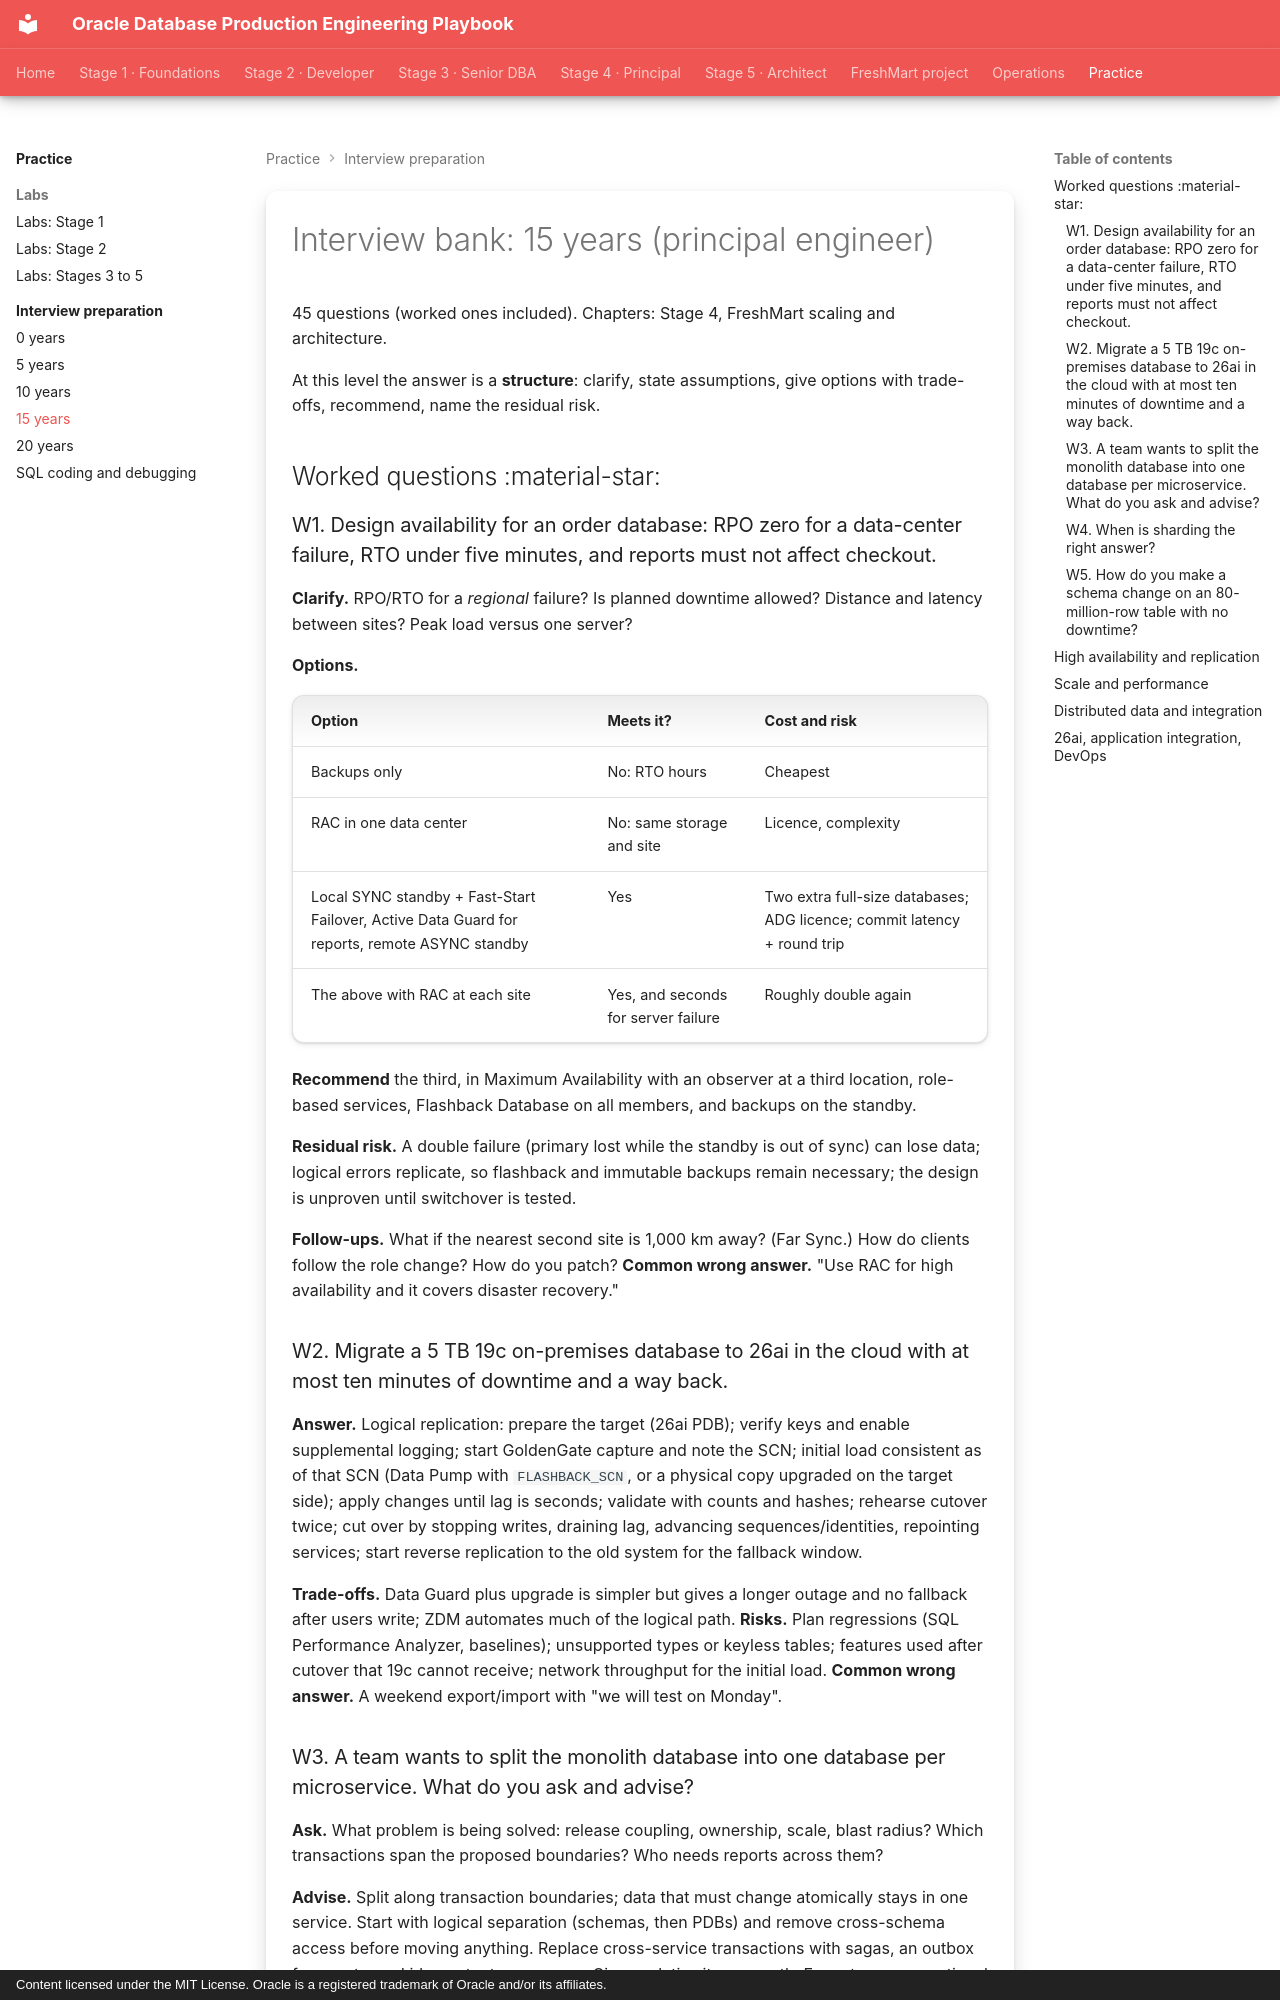

repository: khiruashish/oracle-db-playbook · page: interview-preparation/04-level-15/index.html · generator: mkdocs · copyright: Content licensed under the MIT License. Oracle is a registered trademark of Oracle and/or its affiliates.

---
tags: [interview, stage-4]
---

# Interview bank: 15 years (principal engineer)

45 questions (worked ones included). Chapters: Stage 4, FreshMart scaling and architecture.

At this level the answer is a **structure**: clarify, state assumptions, give
options with trade-offs, recommend, name the residual risk.

## Worked questions :material-star:

### W1. Design availability for an order database: RPO zero for a data-center failure, RTO under five minutes, and reports must not affect checkout.

**Clarify.** RPO/RTO for a *regional* failure? Is planned downtime allowed?
Distance and latency between sites? Peak load versus one server?

**Options.**

| Option | Meets it? | Cost and risk |
|---|---|---|
| Backups only | No: RTO hours | Cheapest |
| RAC in one data center | No: same storage and site | Licence, complexity |
| Local SYNC standby + Fast-Start Failover, Active Data Guard for reports, remote ASYNC standby | Yes | Two extra full-size databases; ADG licence; commit latency + round trip |
| The above with RAC at each site | Yes, and seconds for server failure | Roughly double again |

**Recommend** the third, in Maximum Availability with an observer at a third
location, role-based services, Flashback Database on all members, and backups
on the standby.

**Residual risk.** A double failure (primary lost while the standby is out of
sync) can lose data; logical errors replicate, so flashback and immutable
backups remain necessary; the design is unproven until switchover is tested.

**Follow-ups.** What if the nearest second site is 1,000 km away? (Far Sync.) How do clients follow the role change? How do you patch?
**Common wrong answer.** "Use RAC for high availability and it covers disaster recovery."

### W2. Migrate a 5 TB 19c on-premises database to 26ai in the cloud with at most ten minutes of downtime and a way back.

**Answer.** Logical replication: prepare the target (26ai PDB); verify keys and
enable supplemental logging; start GoldenGate capture and note the SCN; initial
load consistent as of that SCN (Data Pump with `FLASHBACK_SCN`, or a physical
copy upgraded on the target side); apply changes until lag is seconds; validate
with counts and hashes; rehearse cutover twice; cut over by stopping writes,
draining lag, advancing sequences/identities, repointing services; start
reverse replication to the old system for the fallback window.

**Trade-offs.** Data Guard plus upgrade is simpler but gives a longer outage
and no fallback after users write; ZDM automates much of the logical path.
**Risks.** Plan regressions (SQL Performance Analyzer, baselines); unsupported
types or keyless tables; features used after cutover that 19c cannot receive;
network throughput for the initial load.
**Common wrong answer.** A weekend export/import with "we will test on Monday".
